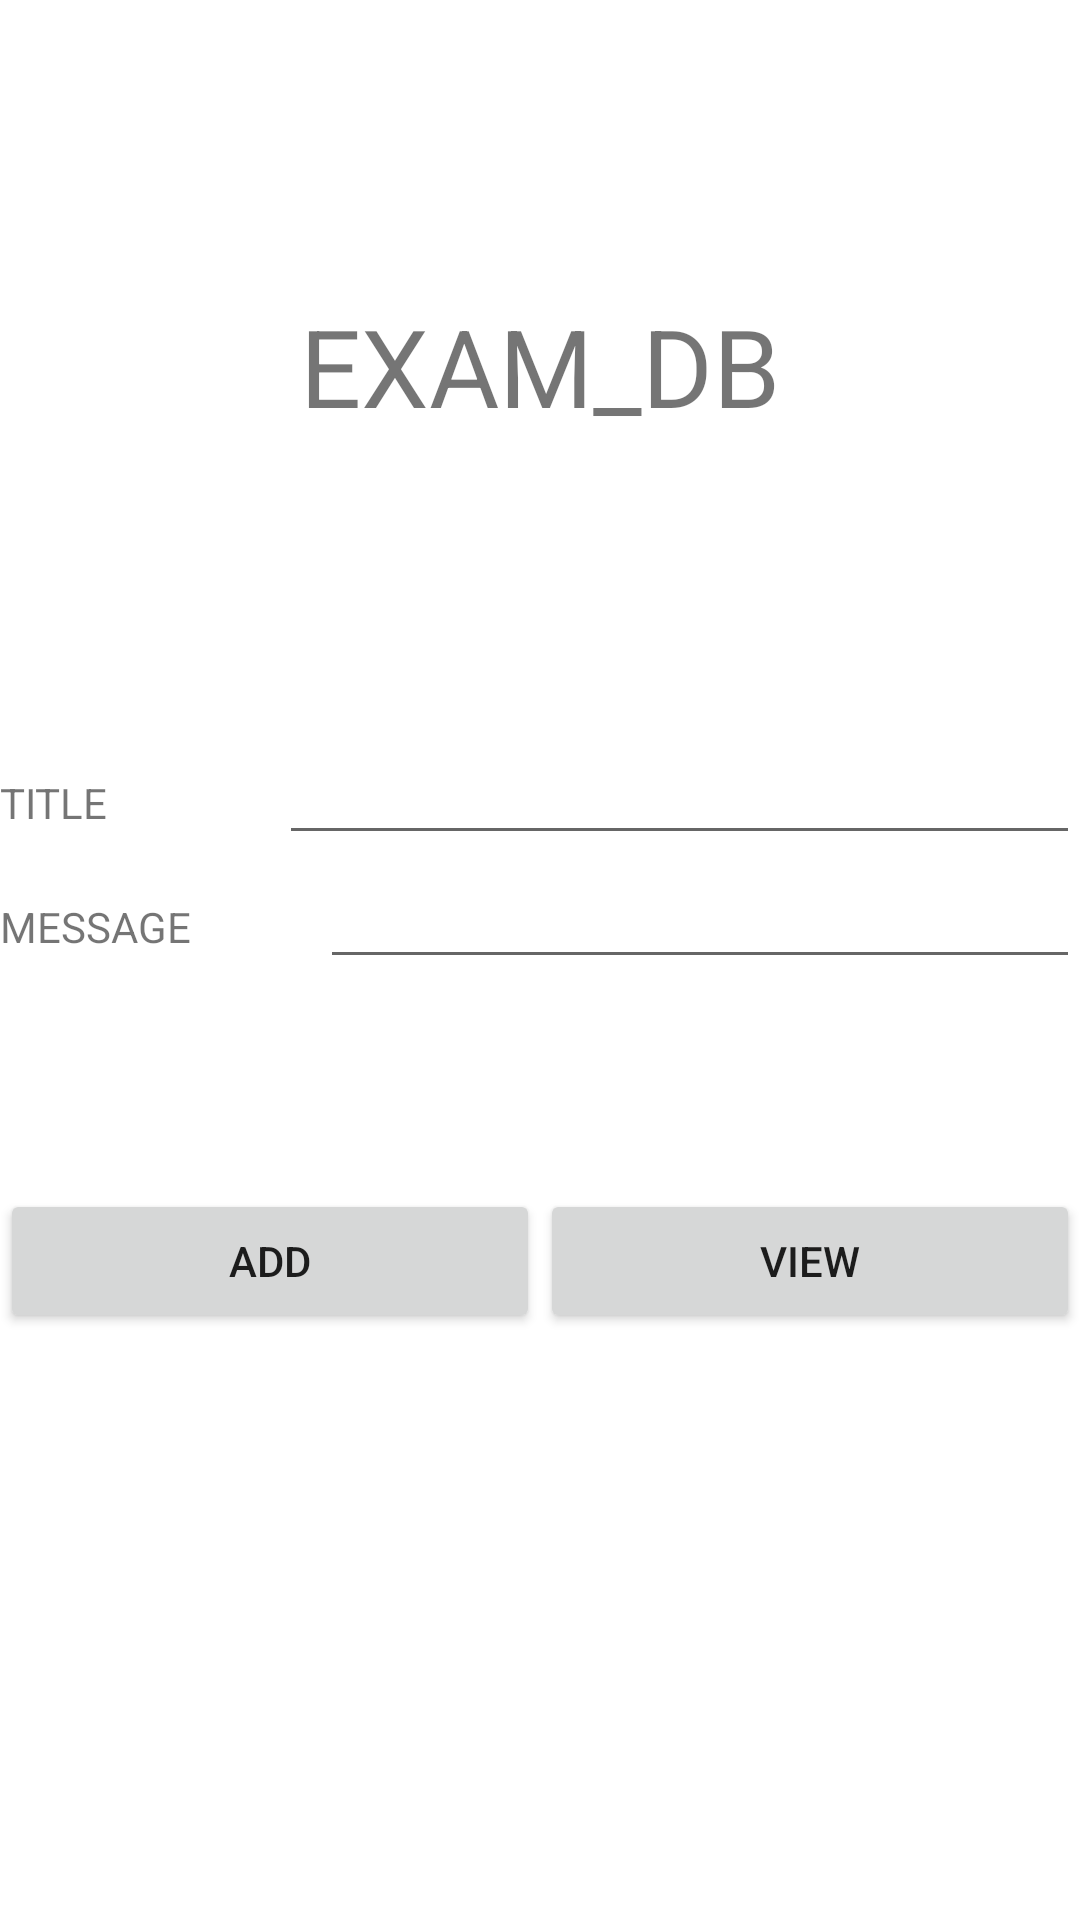

Produce the Android XML layout that renders to this screen, including the resource entries it uses.
<!-- AndroidManifest.xml: application theme Theme.ExamDB -->
<!-- res/layout/activity_main.xml -->
<?xml version="1.0" encoding="utf-8"?>
<LinearLayout xmlns:android="http://schemas.android.com/apk/res/android"
    xmlns:app="http://schemas.android.com/apk/res-auto"
    xmlns:tools="http://schemas.android.com/tools"
    android:layout_width="match_parent"
    android:layout_height="match_parent"
    android:orientation="vertical"
    tools:context=".MainActivity">

    <LinearLayout
        android:layout_width="match_parent"
        android:layout_height="wrap_content"
        android:layout_weight="1"
        android:orientation="horizontal">

        <TextView
            android:id="@+id/textView"
            android:layout_width="wrap_content"
            android:layout_height="wrap_content"
            android:layout_gravity="center"
            android:layout_weight="1"
            android:gravity="center"
            android:text="EXAM_DB"
            android:textSize="36sp" />

    </LinearLayout>

    <LinearLayout
        android:layout_width="match_parent"
        android:layout_height="wrap_content"
        android:orientation="horizontal">

        <TextView
            android:id="@+id/textView2"
            android:layout_width="wrap_content"
            android:layout_height="wrap_content"
            android:layout_weight="1"
            android:text="TITLE" />

        <EditText
            android:id="@+id/titleETXT"
            android:layout_width="wrap_content"
            android:layout_height="wrap_content"
            android:layout_weight="1"
            android:ems="10" />

    </LinearLayout>

    <LinearLayout
        android:layout_width="match_parent"
        android:layout_height="wrap_content"
        android:orientation="horizontal">

        <TextView
            android:id="@+id/textView3"
            android:layout_width="wrap_content"
            android:layout_height="wrap_content"
            android:layout_weight="1"
            android:text="MESSAGE" />

        <EditText
            android:id="@+id/mesETXT"
            android:layout_width="wrap_content"
            android:layout_height="wrap_content"
            android:layout_weight="1"
            android:ems="10" />

    </LinearLayout>

    <LinearLayout
        android:layout_width="match_parent"
        android:layout_height="wrap_content"
        android:layout_marginTop="70dp"
        android:layout_weight="1"
        android:orientation="horizontal">

        <Button
            android:id="@+id/addBTN"
            android:layout_width="match_parent"
            android:layout_height="wrap_content"
            android:layout_weight="1"
            android:onClick="onClick"
            android:text="ADD" />

        <Button
            android:id="@+id/viewBTN"
            android:layout_width="match_parent"
            android:layout_height="wrap_content"
            android:layout_weight="1"
            android:onClick="onClick"
            android:text="VIEW" />
    </LinearLayout>

</LinearLayout>
<!-- resources referenced by this layout -->
<resources>
  <style name="Theme.ExamDB" parent="Theme.MaterialComponents.DayNight.DarkActionBar">
          
          <item name="colorPrimary">@color/purple_500</item>
          <item name="colorPrimaryVariant">@color/purple_700</item>
          <item name="colorOnPrimary">@color/white</item>
          
          <item name="colorSecondary">@color/teal_200</item>
          <item name="colorSecondaryVariant">@color/teal_700</item>
          <item name="colorOnSecondary">@color/black</item>
          
          <item name="android:statusBarColor" tools:targetApi="l">?attr/colorPrimaryVariant</item>
          
      </style>
  <!-- not gathered from this repository: default colours our renderer supplied (Android Studio template values) -->
  <color name="purple_500">#FF6200EE</color>
  <color name="purple_700">#FF3700B3</color>
  <color name="teal_200">#FF03DAC5</color>
  <color name="teal_700">#FF018786</color>
  <color name="black">#FF000000</color>
  <color name="white">#FFFFFFFF</color>
</resources>
